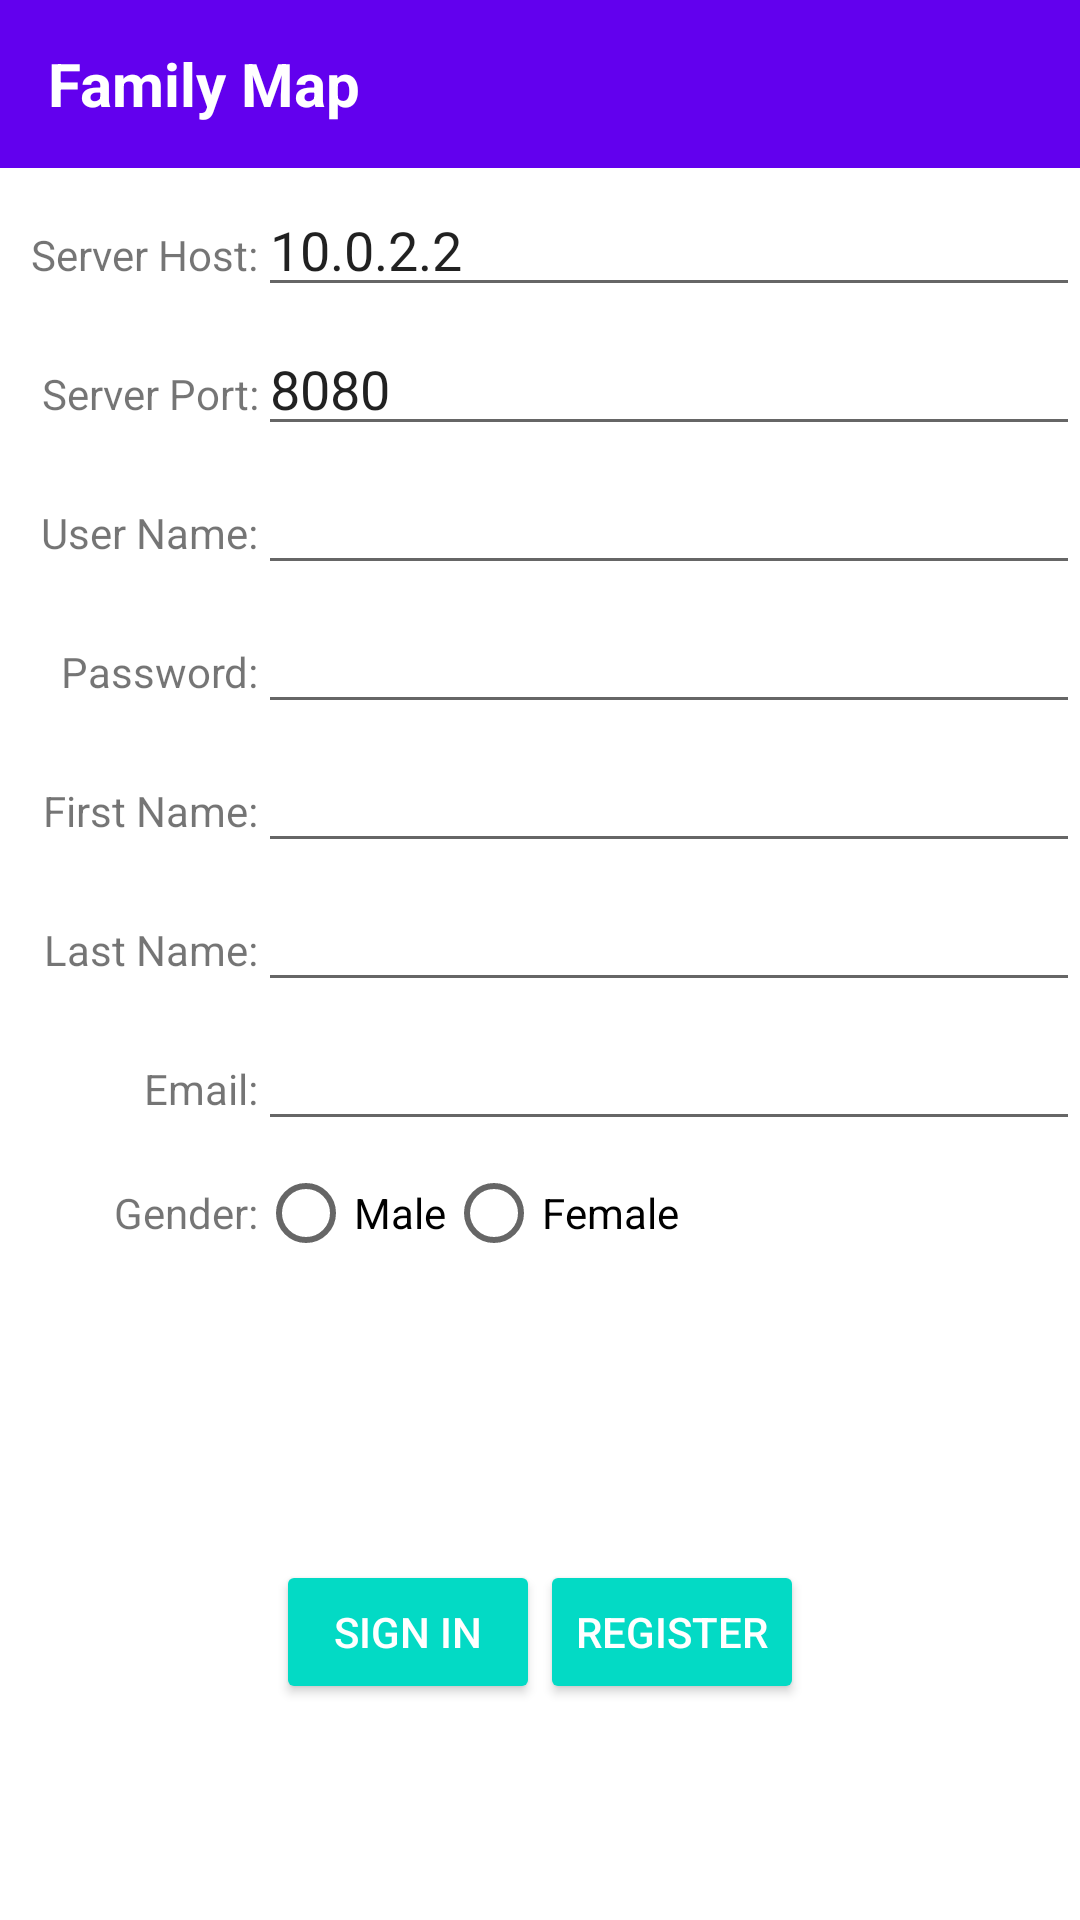

Write the Android layout XML for this screen, with the resource values it uses.
<!-- AndroidManifest.xml: application theme Theme.FamilyMapClient -->
<!-- res/layout/fragment_login.xml -->
<?xml version="1.0" encoding="utf-8"?>
<TableLayout
    xmlns:android="http://schemas.android.com/apk/res/android"
    xmlns:tools="http://schemas.android.com/tools"
    android:layout_width="match_parent"
    android:layout_height="match_parent"
    android:stretchColumns="2"
    tools:context=".fragments.LoginFragment">


    

    <com.google.android.material.appbar.AppBarLayout
        android:layout_width="match_parent"
        android:layout_height="wrap_content"
        android:theme="@style/Theme.FamilyMapClient.AppBarOverlay">


        <androidx.appcompat.widget.Toolbar
            android:id="@+id/toolbar"
            android:layout_width="match_parent"
            android:layout_height="wrap_content"
            android:background="?attr/colorPrimary"
            android:minHeight="?attr/actionBarSize"
            android:theme="?attr/actionBarTheme">

            <TextView
                android:layout_width="wrap_content"
                android:layout_height="wrap_content"
                android:text="@string/family_map"
                android:textColor="#FFFFFF"
                android:textSize="20sp"
                android:textStyle="bold" />
        </androidx.appcompat.widget.Toolbar>

    </com.google.android.material.appbar.AppBarLayout>



    <TableRow>

        <TextView
            android:paddingStart="10dp"
            android:layout_width="wrap_content"
            android:layout_height="wrap_content"
            android:gravity="end"
            android:text="@string/server_host" />

        <EditText
            android:id="@+id/server_host_field"
            android:layout_width="wrap_content"
            android:layout_height="wrap_content"
            android:paddingTop="15dp"
            android:layout_span="2"
            android:inputType="text"
            android:text="10.0.2.2"/>
    </TableRow>

    <TableRow>
        <TextView
            android:layout_width="wrap_content"
            android:layout_height="wrap_content"
            android:gravity="end"
            android:text="@string/server_port" />

        <EditText
            android:id="@+id/server_port_field"
            android:layout_width="wrap_content"
            android:layout_height="wrap_content"
            android:paddingTop="15dp"
            android:layout_span="2"
            android:inputType="text"
            android:text="8080"/>
    </TableRow>

    <TableRow>

        <TextView
            android:layout_width="wrap_content"
            android:layout_height="wrap_content"
            android:gravity="end"
            android:text="@string/user_name" />
        <EditText
            android:id="@+id/user_name_field"
            android:layout_width="wrap_content"
            android:layout_height="wrap_content"
            android:paddingTop="15dp"
            android:layout_span="2"
            android:inputType="text" />
    </TableRow>

    <TableRow>

        <TextView
            android:layout_width="wrap_content"
            android:layout_height="wrap_content"
            android:gravity="end"
            android:text="@string/password"/>

        <EditText
            android:id="@+id/password_field"
            android:layout_width="wrap_content"
            android:layout_height="wrap_content"
            android:paddingTop="15dp"
            android:layout_span="2"
            android:inputType="textPassword" />
    </TableRow>

    <TableRow>
        <TextView
            android:layout_width="wrap_content"
            android:layout_height="wrap_content"
            android:gravity="end"
            android:text="@string/first_name" />

        <EditText
            android:id="@+id/first_name_field"
            android:layout_width="wrap_content"
            android:layout_height="wrap_content"
            android:paddingTop="15dp"
            android:layout_span="2"
            android:inputType="textPersonName" />
    </TableRow>

    <TableRow>

        <TextView
            android:layout_width="wrap_content"
            android:layout_height="wrap_content"
            android:gravity="end"
            android:text="@string/last_name" />
        <EditText
            android:id="@+id/last_name_field"
            android:layout_width="wrap_content"
            android:layout_height="wrap_content"
            android:paddingTop="15dp"
            android:layout_span="2"
            android:inputType="textPersonName" />
    </TableRow>

    <TableRow>

        <TextView
            android:layout_width="wrap_content"
            android:layout_height="wrap_content"
            android:gravity="end"
            android:text="@string/email" />

        <EditText
            android:id="@+id/email_field"
            android:layout_width="wrap_content"
            android:layout_height="wrap_content"
            android:paddingTop="15dp"
            android:layout_span="2"
            android:inputType="textEmailAddress" />
    </TableRow>

    <TableRow>

        <TextView
            android:layout_width="wrap_content"
            android:layout_height="wrap_content"
            android:layout_gravity="center_vertical|end"
            android:text="@string/gender" />

        <RadioGroup
            android:id="@+id/gender_button"
            android:layout_width="wrap_content"
            android:layout_height="wrap_content"

            android:layout_span="2"
            android:orientation="horizontal">

            <RadioButton
                android:id="@+id/radio_button"
                android:layout_width="wrap_content"
                android:layout_height="wrap_content"
                android:checked="false"
                android:text="@string/male" />

            <RadioButton
                android:id="@+id/radio_button_2"
                android:layout_width="wrap_content"
                android:layout_height="wrap_content"
                android:checked="false"
                android:text="@string/female" />
        </RadioGroup>

    </TableRow>

    <LinearLayout
        android:layout_width="match_parent"
        android:layout_height="match_parent"
        android:gravity="center"
        android:orientation="horizontal"
        android:paddingTop="20dp">

        <Button
            android:id="@+id/sign_in_button"
            style="@style/Widget.AppCompat.Button.Colored"
            android:layout_width="wrap_content"
            android:layout_height="wrap_content"
            android:text="@string/sign_in" />

        <Button
            android:id="@+id/register_button"
            style="@style/Widget.AppCompat.Button.Colored"
            android:layout_width="wrap_content"
            android:layout_height="wrap_content"
            android:text="@string/register" />
    </LinearLayout>
</TableLayout>
<!-- resources referenced by this layout -->
<resources>
  <string name="email">Email:</string>
  <string name="family_map">Family Map</string>
  <string name="female">Female</string>
  <string name="first_name">First Name:</string>
  <string name="gender">Gender:</string>
  <string name="last_name">Last Name:</string>
  <string name="male">Male</string>
  <string name="password">Password:</string>
  <string name="register">Register</string>
  <string name="server_host">Server Host:</string>
  <string name="server_port">Server Port:</string>
  <string name="sign_in">Sign In</string>
  <string name="user_name">User Name:</string>
  <style name="Theme.FamilyMapClient.AppBarOverlay" parent="ThemeOverlay.AppCompat.Dark.ActionBar" />
  <style name="Theme.FamilyMapClient" parent="Theme.MaterialComponents.DayNight.DarkActionBar">
          
          <item name="colorPrimary">@color/purple_500</item>
          <item name="colorPrimaryVariant">@color/purple_700</item>
          <item name="colorOnPrimary">@color/white</item>
          
          <item name="colorSecondary">@color/teal_200</item>
          <item name="colorSecondaryVariant">@color/teal_700</item>
          <item name="colorOnSecondary">@color/black</item>
          
          <item name="android:statusBarColor" tools:targetApi="l">?attr/colorPrimaryVariant</item>
          
      </style>
  <color name="purple_500">#FF6200EE</color>
  <color name="purple_700">#FF3700B3</color>
  <color name="white">#FFFFFFFF</color>
  <color name="teal_200">#FF03DAC5</color>
  <color name="teal_700">#FF018786</color>
  <color name="black">#FF000000</color>
</resources>
